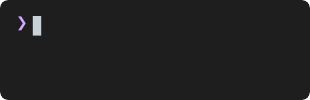
t = 0.00 s
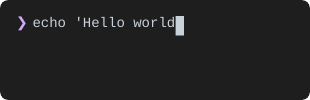
t = 0.89 s
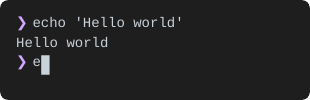
t = 1.73 s
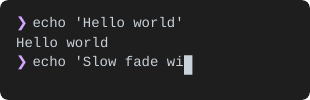
t = 2.58 s
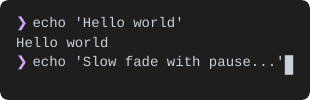
t = 3.50 s
t = 4.38 s: frame unchanged from t = 3.50 s, image omitted

The animated SVG that drew these frames (rendered in a browser with its animation timeline set to each time). Animation: 55 SMIL elements (animate=55), 1 CSS @keyframes rule; one cycle of 5.20 s, repeats indefinitely.

<svg width="310" height="100" xmlns="http://www.w3.org/2000/svg"><defs><clipPath id="rounded-corners"><rect x="0" y="0" width="310" height="100" rx="8" ry="8"/></clipPath></defs><style>
.text {
  font-family: 'SF Mono', 'Monaco', 'Menlo', 'Consolas', monospace;
  font-size: 14px;
  dominant-baseline: text-before-edge;
  text-rendering: geometricPrecision;
  white-space: pre;
}
.bold { font-weight: bold; }
.italic { font-style: italic; }
.uline { text-decoration: underline; }
.strike { text-decoration: line-through; }
.dim { opacity: 0.5; }
.fg { fill: #c9d1d9; }
.f0 { fill: #000000; }
.f1 { fill: #ff7b72; }
.f2 { fill: #3fb950; }
.f3 { fill: #d29922; }
.f4 { fill: #58a6ff; }
.f5 { fill: #bc8cff; }
.f6 { fill: #39c5cf; }
.f7 { fill: #b1bac4; }
.f8 { fill: #6e7681; }
.f9 { fill: #ffa198; }
.f10 { fill: #56d364; }
.f11 { fill: #e3b341; }
.f12 { fill: #79c0ff; }
.f13 { fill: #d2a8ff; }
.f14 { fill: #56d4dd; }
.f15 { fill: #f0f6fc; }
.bg { fill: #1e1e1e; }
.b0 { fill: #000000; }
.b1 { fill: #ff7b72; }
.b2 { fill: #3fb950; }
.b3 { fill: #d29922; }
.b4 { fill: #58a6ff; }
.b5 { fill: #bc8cff; }
.b6 { fill: #39c5cf; }
.b7 { fill: #b1bac4; }
.b8 { fill: #6e7681; }
.b9 { fill: #ffa198; }
.b10 { fill: #56d364; }
.b11 { fill: #e3b341; }
.b12 { fill: #79c0ff; }
.b13 { fill: #d2a8ff; }
.b14 { fill: #56d4dd; }
.b15 { fill: #f0f6fc; }
.cursor { animation: blink 1s step-end infinite; }
@keyframes blink {
  0%, 50% { opacity: 1; }
  50.01%, 100% { opacity: 0; }
}
.cursor-active { opacity: 1; }
  </style><g clip-path="url(#rounded-corners)"><rect width="100%" height="100%" fill="#1e1e1e" rx="8" ry="8" /><g id="frame-0"><g class="text-layer"><text class="text f13" x="16" y="16">❯</text></g><g class="cursor-layer"><path d="M32.8 16h8.4v19.6H32.8z" fill="#c9d1d9" class="cursor"/></g><animate attributeName="visibility" values="visible;hidden;hidden" keyTimes="0;0.0119;1" dur="5.2s" repeatCount="indefinite" calcMode="discrete" fill="freeze"/></g><g id="frame-1" visibility="hidden"><g class="text-layer"><text class="text f13" x="16" y="16">❯</text><text class="text fg" x="24" y="16"> e</text></g><g class="cursor-layer"><path d="M41.2 16h8.4v19.6H41.2z" fill="#c9d1d9" class="cursor-active"/></g><animate attributeName="visibility" values="hidden;visible;hidden;hidden" keyTimes="0;0.0119;0.0217;1" dur="5.2s" repeatCount="indefinite" calcMode="discrete" fill="freeze"/></g><g id="frame-2" visibility="hidden"><g class="text-layer"><text class="text f13" x="16" y="16">❯</text><text class="text fg" x="24" y="16"> ec</text></g><g class="cursor-layer"><path d="M49.6 16h8.4v19.6H49.6z" fill="#c9d1d9" class="cursor-active"/></g><animate attributeName="visibility" values="hidden;visible;hidden;hidden" keyTimes="0;0.0217;0.0318;1" dur="5.2s" repeatCount="indefinite" calcMode="discrete" fill="freeze"/></g><g id="frame-3" visibility="hidden"><g class="text-layer"><text class="text f13" x="16" y="16">❯</text><text class="text fg" x="24" y="16"> ech</text></g><g class="cursor-layer"><path d="M58 16h8.4v19.6H58z" fill="#c9d1d9" class="cursor-active"/></g><animate attributeName="visibility" values="hidden;visible;hidden;hidden" keyTimes="0;0.0318;0.0416;1" dur="5.2s" repeatCount="indefinite" calcMode="discrete" fill="freeze"/></g><g id="frame-4" visibility="hidden"><g class="text-layer"><text class="text f13" x="16" y="16">❯</text><text class="text fg" x="24" y="16"> echo</text></g><g class="cursor-layer"><path d="M66.4 16h8.4v19.6H66.4z" fill="#c9d1d9" class="cursor-active"/></g><animate attributeName="visibility" values="hidden;visible;hidden;hidden" keyTimes="0;0.0416;0.0514;1" dur="5.2s" repeatCount="indefinite" calcMode="discrete" fill="freeze"/></g><g id="frame-5" visibility="hidden"><g class="text-layer"><text class="text f13" x="16" y="16">❯</text><text class="text fg" x="24" y="16"> echo</text></g><g class="cursor-layer"><path d="M74.8 16h8.4v19.6H74.8z" fill="#c9d1d9" class="cursor-active"/></g><animate attributeName="visibility" values="hidden;visible;hidden;hidden" keyTimes="0;0.0514;0.0612;1" dur="5.2s" repeatCount="indefinite" calcMode="discrete" fill="freeze"/></g><g id="frame-6" visibility="hidden"><g class="text-layer"><text class="text f13" x="16" y="16">❯</text><text class="text fg" x="24" y="16"> echo &apos;</text></g><g class="cursor-layer"><path d="M83.2 16h8.4v19.6H83.2z" fill="#c9d1d9" class="cursor-active"/></g><animate attributeName="visibility" values="hidden;visible;hidden;hidden" keyTimes="0;0.0612;0.0714;1" dur="5.2s" repeatCount="indefinite" calcMode="discrete" fill="freeze"/></g><g id="frame-7" visibility="hidden"><g class="text-layer"><text class="text f13" x="16" y="16">❯</text><text class="text fg" x="24" y="16"> echo &apos;H</text></g><g class="cursor-layer"><path d="M91.6 16h8.4v19.6H91.6z" fill="#c9d1d9" class="cursor-active"/></g><animate attributeName="visibility" values="hidden;visible;hidden;hidden" keyTimes="0;0.0714;0.0814;1" dur="5.2s" repeatCount="indefinite" calcMode="discrete" fill="freeze"/></g><g id="frame-8" visibility="hidden"><g class="text-layer"><text class="text f13" x="16" y="16">❯</text><text class="text fg" x="24" y="16"> echo &apos;He</text></g><g class="cursor-layer"><path d="M100 16h8.4v19.6H100z" fill="#c9d1d9" class="cursor-active"/></g><animate attributeName="visibility" values="hidden;visible;hidden;hidden" keyTimes="0;0.0814;0.091;1" dur="5.2s" repeatCount="indefinite" calcMode="discrete" fill="freeze"/></g><g id="frame-9" visibility="hidden"><g class="text-layer"><text class="text f13" x="16" y="16">❯</text><text class="text fg" x="24" y="16"> echo &apos;Hel</text></g><g class="cursor-layer"><path d="M108.4 16h8.4v19.6H108.4z" fill="#c9d1d9" class="cursor-active"/></g><animate attributeName="visibility" values="hidden;visible;hidden;hidden" keyTimes="0;0.091;0.101;1" dur="5.2s" repeatCount="indefinite" calcMode="discrete" fill="freeze"/></g><g id="frame-10" visibility="hidden"><g class="text-layer"><text class="text f13" x="16" y="16">❯</text><text class="text fg" x="24" y="16"> echo &apos;Hell</text></g><g class="cursor-layer"><path d="M116.8 16h8.4v19.6H116.8z" fill="#c9d1d9" class="cursor-active"/></g><animate attributeName="visibility" values="hidden;visible;hidden;hidden" keyTimes="0;0.101;0.1112;1" dur="5.2s" repeatCount="indefinite" calcMode="discrete" fill="freeze"/></g><g id="frame-11" visibility="hidden"><g class="text-layer"><text class="text f13" x="16" y="16">❯</text><text class="text fg" x="24" y="16"> echo &apos;Hello</text></g><g class="cursor-layer"><path d="M125.2 16h8.4v19.6H125.2z" fill="#c9d1d9" class="cursor-active"/></g><animate attributeName="visibility" values="hidden;visible;hidden;hidden" keyTimes="0;0.1112;0.1203;1" dur="5.2s" repeatCount="indefinite" calcMode="discrete" fill="freeze"/></g><g id="frame-12" visibility="hidden"><g class="text-layer"><text class="text f13" x="16" y="16">❯</text><text class="text fg" x="24" y="16"> echo &apos;Hello</text></g><g class="cursor-layer"><path d="M133.6 16h8.4v19.6H133.6z" fill="#c9d1d9" class="cursor-active"/></g><animate attributeName="visibility" values="hidden;visible;hidden;hidden" keyTimes="0;0.1203;0.1305;1" dur="5.2s" repeatCount="indefinite" calcMode="discrete" fill="freeze"/></g><g id="frame-13" visibility="hidden"><g class="text-layer"><text class="text f13" x="16" y="16">❯</text><text class="text fg" x="24" y="16"> echo &apos;Hello w</text></g><g class="cursor-layer"><path d="M142 16h8.4v19.6H142z" fill="#c9d1d9" class="cursor-active"/></g><animate attributeName="visibility" values="hidden;visible;hidden;hidden" keyTimes="0;0.1305;0.1399;1" dur="5.2s" repeatCount="indefinite" calcMode="discrete" fill="freeze"/></g><g id="frame-14" visibility="hidden"><g class="text-layer"><text class="text f13" x="16" y="16">❯</text><text class="text fg" x="24" y="16"> echo &apos;Hello wo</text></g><g class="cursor-layer"><path d="M150.4 16h8.4v19.6H150.4z" fill="#c9d1d9" class="cursor-active"/></g><animate attributeName="visibility" values="hidden;visible;hidden;hidden" keyTimes="0;0.1399;0.1499;1" dur="5.2s" repeatCount="indefinite" calcMode="discrete" fill="freeze"/></g><g id="frame-15" visibility="hidden"><g class="text-layer"><text class="text f13" x="16" y="16">❯</text><text class="text fg" x="24" y="16"> echo &apos;Hello wor</text></g><g class="cursor-layer"><path d="M158.8 16h8.4v19.6H158.8z" fill="#c9d1d9" class="cursor-active"/></g><animate attributeName="visibility" values="hidden;visible;hidden;hidden" keyTimes="0;0.1499;0.1603;1" dur="5.2s" repeatCount="indefinite" calcMode="discrete" fill="freeze"/></g><g id="frame-16" visibility="hidden"><g class="text-layer"><text class="text f13" x="16" y="16">❯</text><text class="text fg" x="24" y="16"> echo &apos;Hello worl</text></g><g class="cursor-layer"><path d="M167.2 16h8.4v19.6H167.2z" fill="#c9d1d9" class="cursor-active"/></g><animate attributeName="visibility" values="hidden;visible;hidden;hidden" keyTimes="0;0.1603;0.1701;1" dur="5.2s" repeatCount="indefinite" calcMode="discrete" fill="freeze"/></g><g id="frame-17" visibility="hidden"><g class="text-layer"><text class="text f13" x="16" y="16">❯</text><text class="text fg" x="24" y="16"> echo &apos;Hello world</text></g><g class="cursor-layer"><path d="M175.6 16h8.4v19.6H175.6z" fill="#c9d1d9" class="cursor-active"/></g><animate attributeName="visibility" values="hidden;visible;hidden;hidden" keyTimes="0;0.1701;0.1798;1" dur="5.2s" repeatCount="indefinite" calcMode="discrete" fill="freeze"/></g><g id="frame-18" visibility="hidden"><g class="text-layer"><text class="text f13" x="16" y="16">❯</text><text class="text fg" x="24" y="16"> echo &apos;Hello world&apos;</text></g><g class="cursor-layer"><path d="M184 16h8.4v19.6H184z" fill="#c9d1d9" class="cursor-active"/></g><animate attributeName="visibility" values="hidden;visible;hidden;hidden" keyTimes="0;0.1798;0.1798;1" dur="5.2s" repeatCount="indefinite" calcMode="discrete" fill="freeze"/></g><g id="frame-19" visibility="hidden"><g class="text-layer"><text class="text f13" x="16" y="16">❯</text><text class="text fg" x="24" y="16"> echo &apos;Hello world&apos;</text></g><g class="cursor-layer"><path d="M184 16h8.4v19.6H184z" fill="#c9d1d9" class="cursor"/></g><animate attributeName="visibility" values="hidden;visible;hidden;hidden" keyTimes="0;0.1798;0.2964;1" dur="5.2s" repeatCount="indefinite" calcMode="discrete" fill="freeze"/></g><g id="frame-20" visibility="hidden"><g class="text-layer"><text class="text f13" x="16" y="16">❯</text><text class="text fg" x="24" y="16"> echo &apos;Hello world&apos;</text></g><animate attributeName="visibility" values="hidden;visible;hidden;hidden" keyTimes="0;0.2964;0.2972;1" dur="5.2s" repeatCount="indefinite" calcMode="discrete" fill="freeze"/></g><g id="frame-21" visibility="hidden"><g class="text-layer"><text class="text f13" x="16" y="16">❯</text><text class="text fg" x="24" y="16"> echo &apos;Hello world&apos;</text><text class="text fg" x="16" y="35.6">Hello world</text></g><animate attributeName="visibility" values="hidden;visible;hidden;hidden" keyTimes="0;0.2972;0.3174;1" dur="5.2s" repeatCount="indefinite" calcMode="discrete" fill="freeze"/></g><g id="frame-22" visibility="hidden"><g class="text-layer"><text class="text f13" x="16" y="16">❯</text><text class="text fg" x="24" y="16"> echo &apos;Hello world&apos;</text><text class="text fg" x="16" y="35.6">Hello world</text><text class="text f13" x="16" y="55.2">❯</text></g><g class="cursor-layer"><path d="M32.8 55.2h8.4v19.6H32.8z" fill="#c9d1d9" class="cursor"/></g><animate attributeName="visibility" values="hidden;visible;hidden;hidden" keyTimes="0;0.3174;0.3272;1" dur="5.2s" repeatCount="indefinite" calcMode="discrete" fill="freeze"/></g><g id="frame-23" visibility="hidden"><g class="text-layer"><text class="text f13" x="16" y="16">❯</text><text class="text fg" x="24" y="16"> echo &apos;Hello world&apos;</text><text class="text fg" x="16" y="35.6">Hello world</text><text class="text f13" x="16" y="55.2">❯</text><text class="text fg" x="24" y="55.2"> e</text></g><g class="cursor-layer"><path d="M41.2 55.2h8.4v19.6H41.2z" fill="#c9d1d9" class="cursor-active"/></g><animate attributeName="visibility" values="hidden;visible;hidden;hidden" keyTimes="0;0.3272;0.337;1" dur="5.2s" repeatCount="indefinite" calcMode="discrete" fill="freeze"/></g><g id="frame-24" visibility="hidden"><g class="text-layer"><text class="text f13" x="16" y="16">❯</text><text class="text fg" x="24" y="16"> echo &apos;Hello world&apos;</text><text class="text fg" x="16" y="35.6">Hello world</text><text class="text f13" x="16" y="55.2">❯</text><text class="text fg" x="24" y="55.2"> ec</text></g><g class="cursor-layer"><path d="M49.6 55.2h8.4v19.6H49.6z" fill="#c9d1d9" class="cursor-active"/></g><animate attributeName="visibility" values="hidden;visible;hidden;hidden" keyTimes="0;0.337;0.3466;1" dur="5.2s" repeatCount="indefinite" calcMode="discrete" fill="freeze"/></g><g id="frame-25" visibility="hidden"><g class="text-layer"><text class="text f13" x="16" y="16">❯</text><text class="text fg" x="24" y="16"> echo &apos;Hello world&apos;</text><text class="text fg" x="16" y="35.6">Hello world</text><text class="text f13" x="16" y="55.2">❯</text><text class="text fg" x="24" y="55.2"> ech</text></g><g class="cursor-layer"><path d="M58 55.2h8.4v19.6H58z" fill="#c9d1d9" class="cursor-active"/></g><animate attributeName="visibility" values="hidden;visible;hidden;hidden" keyTimes="0;0.3466;0.3564;1" dur="5.2s" repeatCount="indefinite" calcMode="discrete" fill="freeze"/></g><g id="frame-26" visibility="hidden"><g class="text-layer"><text class="text f13" x="16" y="16">❯</text><text class="text fg" x="24" y="16"> echo &apos;Hello world&apos;</text><text class="text fg" x="16" y="35.6">Hello world</text><text class="text f13" x="16" y="55.2">❯</text><text class="text fg" x="24" y="55.2"> echo</text></g><g class="cursor-layer"><path d="M66.4 55.2h8.4v19.6H66.4z" fill="#c9d1d9" class="cursor-active"/></g><animate attributeName="visibility" values="hidden;visible;hidden;hidden" keyTimes="0;0.3564;0.3661;1" dur="5.2s" repeatCount="indefinite" calcMode="discrete" fill="freeze"/></g><g id="frame-27" visibility="hidden"><g class="text-layer"><text class="text f13" x="16" y="16">❯</text><text class="text fg" x="24" y="16"> echo &apos;Hello world&apos;</text><text class="text fg" x="16" y="35.6">Hello world</text><text class="text f13" x="16" y="55.2">❯</text><text class="text fg" x="24" y="55.2"> echo</text></g><g class="cursor-layer"><path d="M74.8 55.2h8.4v19.6H74.8z" fill="#c9d1d9" class="cursor-active"/></g><animate attributeName="visibility" values="hidden;visible;hidden;hidden" keyTimes="0;0.3661;0.3759;1" dur="5.2s" repeatCount="indefinite" calcMode="discrete" fill="freeze"/></g><g id="frame-28" visibility="hidden"><g class="text-layer"><text class="text f13" x="16" y="16">❯</text><text class="text fg" x="24" y="16"> echo &apos;Hello world&apos;</text><text class="text fg" x="16" y="35.6">Hello world</text><text class="text f13" x="16" y="55.2">❯</text><text class="text fg" x="24" y="55.2"> echo &apos;</text></g><g class="cursor-layer"><path d="M83.2 55.2h8.4v19.6H83.2z" fill="#c9d1d9" class="cursor-active"/></g><animate attributeName="visibility" values="hidden;visible;hidden;hidden" keyTimes="0;0.3759;0.3855;1" dur="5.2s" repeatCount="indefinite" calcMode="discrete" fill="freeze"/></g><g id="frame-29" visibility="hidden"><g class="text-layer"><text class="text f13" x="16" y="16">❯</text><text class="text fg" x="24" y="16"> echo &apos;Hello world&apos;</text><text class="text fg" x="16" y="35.6">Hello world</text><text class="text f13" x="16" y="55.2">❯</text><text class="text fg" x="24" y="55.2"> echo &apos;S</text></g><g class="cursor-layer"><path d="M91.6 55.2h8.4v19.6H91.6z" fill="#c9d1d9" class="cursor-active"/></g><animate attributeName="visibility" values="hidden;visible;hidden;hidden" keyTimes="0;0.3855;0.3953;1" dur="5.2s" repeatCount="indefinite" calcMode="discrete" fill="freeze"/></g><g id="frame-30" visibility="hidden"><g class="text-layer"><text class="text f13" x="16" y="16">❯</text><text class="text fg" x="24" y="16"> echo &apos;Hello world&apos;</text><text class="text fg" x="16" y="35.6">Hello world</text><text class="text f13" x="16" y="55.2">❯</text><text class="text fg" x="24" y="55.2"> echo &apos;Sl</text></g><g class="cursor-layer"><path d="M100 55.2h8.4v19.6H100z" fill="#c9d1d9" class="cursor-active"/></g><animate attributeName="visibility" values="hidden;visible;hidden;hidden" keyTimes="0;0.3953;0.4053;1" dur="5.2s" repeatCount="indefinite" calcMode="discrete" fill="freeze"/></g><g id="frame-31" visibility="hidden"><g class="text-layer"><text class="text f13" x="16" y="16">❯</text><text class="text fg" x="24" y="16"> echo &apos;Hello world&apos;</text><text class="text fg" x="16" y="35.6">Hello world</text><text class="text f13" x="16" y="55.2">❯</text><text class="text fg" x="24" y="55.2"> echo &apos;Slo</text></g><g class="cursor-layer"><path d="M108.4 55.2h8.4v19.6H108.4z" fill="#c9d1d9" class="cursor-active"/></g><animate attributeName="visibility" values="hidden;visible;hidden;hidden" keyTimes="0;0.4053;0.4147;1" dur="5.2s" repeatCount="indefinite" calcMode="discrete" fill="freeze"/></g><g id="frame-32" visibility="hidden"><g class="text-layer"><text class="text f13" x="16" y="16">❯</text><text class="text fg" x="24" y="16"> echo &apos;Hello world&apos;</text><text class="text fg" x="16" y="35.6">Hello world</text><text class="text f13" x="16" y="55.2">❯</text><text class="text fg" x="24" y="55.2"> echo &apos;Slow</text></g><g class="cursor-layer"><path d="M116.8 55.2h8.4v19.6H116.8z" fill="#c9d1d9" class="cursor-active"/></g><animate attributeName="visibility" values="hidden;visible;hidden;hidden" keyTimes="0;0.4147;0.4246;1" dur="5.2s" repeatCount="indefinite" calcMode="discrete" fill="freeze"/></g><g id="frame-33" visibility="hidden"><g class="text-layer"><text class="text f13" x="16" y="16">❯</text><text class="text fg" x="24" y="16"> echo &apos;Hello world&apos;</text><text class="text fg" x="16" y="35.6">Hello world</text><text class="text f13" x="16" y="55.2">❯</text><text class="text fg" x="24" y="55.2"> echo &apos;Slow</text></g><g class="cursor-layer"><path d="M125.2 55.2h8.4v19.6H125.2z" fill="#c9d1d9" class="cursor-active"/></g><animate attributeName="visibility" values="hidden;visible;hidden;hidden" keyTimes="0;0.4246;0.4348;1" dur="5.2s" repeatCount="indefinite" calcMode="discrete" fill="freeze"/></g><g id="frame-34" visibility="hidden"><g class="text-layer"><text class="text f13" x="16" y="16">❯</text><text class="text fg" x="24" y="16"> echo &apos;Hello world&apos;</text><text class="text fg" x="16" y="35.6">Hello world</text><text class="text f13" x="16" y="55.2">❯</text><text class="text fg" x="24" y="55.2"> echo &apos;Slow f</text></g><g class="cursor-layer"><path d="M133.6 55.2h8.4v19.6H133.6z" fill="#c9d1d9" class="cursor-active"/></g><animate attributeName="visibility" values="hidden;visible;hidden;hidden" keyTimes="0;0.4348;0.4448;1" dur="5.2s" repeatCount="indefinite" calcMode="discrete" fill="freeze"/></g><g id="frame-35" visibility="hidden"><g class="text-layer"><text class="text f13" x="16" y="16">❯</text><text class="text fg" x="24" y="16"> echo &apos;Hello world&apos;</text><text class="text fg" x="16" y="35.6">Hello world</text><text class="text f13" x="16" y="55.2">❯</text><text class="text fg" x="24" y="55.2"> echo &apos;Slow fa</text></g><g class="cursor-layer"><path d="M142 55.2h8.4v19.6H142z" fill="#c9d1d9" class="cursor-active"/></g><animate attributeName="visibility" values="hidden;visible;hidden;hidden" keyTimes="0;0.4448;0.4544;1" dur="5.2s" repeatCount="indefinite" calcMode="discrete" fill="freeze"/></g><g id="frame-36" visibility="hidden"><g class="text-layer"><text class="text f13" x="16" y="16">❯</text><text class="text fg" x="24" y="16"> echo &apos;Hello world&apos;</text><text class="text fg" x="16" y="35.6">Hello world</text><text class="text f13" x="16" y="55.2">❯</text><text class="text fg" x="24" y="55.2"> echo &apos;Slow fad</text></g><g class="cursor-layer"><path d="M150.4 55.2h8.4v19.6H150.4z" fill="#c9d1d9" class="cursor-active"/></g><animate attributeName="visibility" values="hidden;visible;hidden;hidden" keyTimes="0;0.4544;0.4644;1" dur="5.2s" repeatCount="indefinite" calcMode="discrete" fill="freeze"/></g><g id="frame-37" visibility="hidden"><g class="text-layer"><text class="text f13" x="16" y="16">❯</text><text class="text fg" x="24" y="16"> echo &apos;Hello world&apos;</text><text class="text fg" x="16" y="35.6">Hello world</text><text class="text f13" x="16" y="55.2">❯</text><text class="text fg" x="24" y="55.2"> echo &apos;Slow fade</text></g><g class="cursor-layer"><path d="M158.8 55.2h8.4v19.6H158.8z" fill="#c9d1d9" class="cursor-active"/></g><animate attributeName="visibility" values="hidden;visible;hidden;hidden" keyTimes="0;0.4644;0.4742;1" dur="5.2s" repeatCount="indefinite" calcMode="discrete" fill="freeze"/></g><g id="frame-38" visibility="hidden"><g class="text-layer"><text class="text f13" x="16" y="16">❯</text><text class="text fg" x="24" y="16"> echo &apos;Hello world&apos;</text><text class="text fg" x="16" y="35.6">Hello world</text><text class="text f13" x="16" y="55.2">❯</text><text class="text fg" x="24" y="55.2"> echo &apos;Slow fade</text></g><g class="cursor-layer"><path d="M167.2 55.2h8.4v19.6H167.2z" fill="#c9d1d9" class="cursor-active"/></g><animate attributeName="visibility" values="hidden;visible;hidden;hidden" keyTimes="0;0.4742;0.484;1" dur="5.2s" repeatCount="indefinite" calcMode="discrete" fill="freeze"/></g><g id="frame-39" visibility="hidden"><g class="text-layer"><text class="text f13" x="16" y="16">❯</text><text class="text fg" x="24" y="16"> echo &apos;Hello world&apos;</text><text class="text fg" x="16" y="35.6">Hello world</text><text class="text f13" x="16" y="55.2">❯</text><text class="text fg" x="24" y="55.2"> echo &apos;Slow fade w</text></g><g class="cursor-layer"><path d="M175.6 55.2h8.4v19.6H175.6z" fill="#c9d1d9" class="cursor-active"/></g><animate attributeName="visibility" values="hidden;visible;hidden;hidden" keyTimes="0;0.484;0.4936;1" dur="5.2s" repeatCount="indefinite" calcMode="discrete" fill="freeze"/></g><g id="frame-40" visibility="hidden"><g class="text-layer"><text class="text f13" x="16" y="16">❯</text><text class="text fg" x="24" y="16"> echo &apos;Hello world&apos;</text><text class="text fg" x="16" y="35.6">Hello world</text><text class="text f13" x="16" y="55.2">❯</text><text class="text fg" x="24" y="55.2"> echo &apos;Slow fade wi</text></g><g class="cursor-layer"><path d="M184 55.2h8.4v19.6H184z" fill="#c9d1d9" class="cursor-active"/></g><animate attributeName="visibility" values="hidden;visible;hidden;hidden" keyTimes="0;0.4936;0.5035;1" dur="5.2s" repeatCount="indefinite" calcMode="discrete" fill="freeze"/></g><g id="frame-41" visibility="hidden"><g class="text-layer"><text class="text f13" x="16" y="16">❯</text><text class="text fg" x="24" y="16"> echo &apos;Hello world&apos;</text><text class="text fg" x="16" y="35.6">Hello world</text><text class="text f13" x="16" y="55.2">❯</text><text class="text fg" x="24" y="55.2"> echo &apos;Slow fade wit</text></g><g class="cursor-layer"><path d="M192.4 55.2h8.4v19.6H192.4z" fill="#c9d1d9" class="cursor-active"/></g><animate attributeName="visibility" values="hidden;visible;hidden;hidden" keyTimes="0;0.5035;0.5135;1" dur="5.2s" repeatCount="indefinite" calcMode="discrete" fill="freeze"/></g><g id="frame-42" visibility="hidden"><g class="text-layer"><text class="text f13" x="16" y="16">❯</text><text class="text fg" x="24" y="16"> echo &apos;Hello world&apos;</text><text class="text fg" x="16" y="35.6">Hello world</text><text class="text f13" x="16" y="55.2">❯</text><text class="text fg" x="24" y="55.2"> echo &apos;Slow fade with</text></g><g class="cursor-layer"><path d="M200.8 55.2h8.4v19.6H200.8z" fill="#c9d1d9" class="cursor-active"/></g><animate attributeName="visibility" values="hidden;visible;hidden;hidden" keyTimes="0;0.5135;0.5235;1" dur="5.2s" repeatCount="indefinite" calcMode="discrete" fill="freeze"/></g><g id="frame-43" visibility="hidden"><g class="text-layer"><text class="text f13" x="16" y="16">❯</text><text class="text fg" x="24" y="16"> echo &apos;Hello world&apos;</text><text class="text fg" x="16" y="35.6">Hello world</text><text class="text f13" x="16" y="55.2">❯</text><text class="text fg" x="24" y="55.2"> echo &apos;Slow fade with</text></g><g class="cursor-layer"><path d="M209.2 55.2h8.4v19.6H209.2z" fill="#c9d1d9" class="cursor-active"/></g><animate attributeName="visibility" values="hidden;visible;hidden;hidden" keyTimes="0;0.5235;0.5333;1" dur="5.2s" repeatCount="indefinite" calcMode="discrete" fill="freeze"/></g><g id="frame-44" visibility="hidden"><g class="text-layer"><text class="text f13" x="16" y="16">❯</text><text class="text fg" x="24" y="16"> echo &apos;Hello world&apos;</text><text class="text fg" x="16" y="35.6">Hello world</text><text class="text f13" x="16" y="55.2">❯</text><text class="text fg" x="24" y="55.2"> echo &apos;Slow fade with p</text></g><g class="cursor-layer"><path d="M217.6 55.2h8.4v19.6H217.6z" fill="#c9d1d9" class="cursor-active"/></g><animate attributeName="visibility" values="hidden;visible;hidden;hidden" keyTimes="0;0.5333;0.5435;1" dur="5.2s" repeatCount="indefinite" calcMode="discrete" fill="freeze"/></g><g id="frame-45" visibility="hidden"><g class="text-layer"><text class="text f13" x="16" y="16">❯</text><text class="text fg" x="24" y="16"> echo &apos;Hello world&apos;</text><text class="text fg" x="16" y="35.6">Hello world</text><text class="text f13" x="16" y="55.2">❯</text><text class="text fg" x="24" y="55.2"> echo &apos;Slow fade with pa</text></g><g class="cursor-layer"><path d="M226 55.2h8.4v19.6H226z" fill="#c9d1d9" class="cursor-active"/></g><animate attributeName="visibility" values="hidden;visible;hidden;hidden" keyTimes="0;0.5435;0.5533;1" dur="5.2s" repeatCount="indefinite" calcMode="discrete" fill="freeze"/></g><g id="frame-46" visibility="hidden"><g class="text-layer"><text class="text f13" x="16" y="16">❯</text><text class="text fg" x="24" y="16"> echo &apos;Hello world&apos;</text><text class="text fg" x="16" y="35.6">Hello world</text><text class="text f13" x="16" y="55.2">❯</text><text class="text fg" x="24" y="55.2"> echo &apos;Slow fade with pau</text></g><g class="cursor-layer"><path d="M234.4 55.2h8.4v19.6H234.4z" fill="#c9d1d9" class="cursor-active"/></g><animate attributeName="visibility" values="hidden;visible;hidden;hidden" keyTimes="0;0.5533;0.5631;1" dur="5.2s" repeatCount="indefinite" calcMode="discrete" fill="freeze"/></g><g id="frame-47" visibility="hidden"><g class="text-layer"><text class="text f13" x="16" y="16">❯</text><text class="text fg" x="24" y="16"> echo &apos;Hello world&apos;</text><text class="text fg" x="16" y="35.6">Hello world</text><text class="text f13" x="16" y="55.2">❯</text><text class="text fg" x="24" y="55.2"> echo &apos;Slow fade with paus</text></g><g class="cursor-layer"><path d="M242.8 55.2h8.4v19.6H242.8z" fill="#c9d1d9" class="cursor-active"/></g><animate attributeName="visibility" values="hidden;visible;hidden;hidden" keyTimes="0;0.5631;0.5727;1" dur="5.2s" repeatCount="indefinite" calcMode="discrete" fill="freeze"/></g><g id="frame-48" visibility="hidden"><g class="text-layer"><text class="text f13" x="16" y="16">❯</text><text class="text fg" x="24" y="16"> echo &apos;Hello world&apos;</text><text class="text fg" x="16" y="35.6">Hello world</text><text class="text f13" x="16" y="55.2">❯</text><text class="text fg" x="24" y="55.2"> echo &apos;Slow fade with pause</text></g><g class="cursor-layer"><path d="M251.2 55.2h8.4v19.6H251.2z" fill="#c9d1d9" class="cursor-active"/></g><animate attributeName="visibility" values="hidden;visible;hidden;hidden" keyTimes="0;0.5727;0.5829;1" dur="5.2s" repeatCount="indefinite" calcMode="discrete" fill="freeze"/></g><g id="frame-49" visibility="hidden"><g class="text-layer"><text class="text f13" x="16" y="16">❯</text><text class="text fg" x="24" y="16"> echo &apos;Hello world&apos;</text><text class="text fg" x="16" y="35.6">Hello world</text><text class="text f13" x="16" y="55.2">❯</text><text class="text fg" x="24" y="55.2"> echo &apos;Slow fade with pause.</text></g><g class="cursor-layer"><path d="M259.6 55.2h8.4v19.6H259.6z" fill="#c9d1d9" class="cursor-active"/></g><animate attributeName="visibility" values="hidden;visible;hidden;hidden" keyTimes="0;0.5829;0.5928;1" dur="5.2s" repeatCount="indefinite" calcMode="discrete" fill="freeze"/></g><g id="frame-50" visibility="hidden"><g class="text-layer"><text class="text f13" x="16" y="16">❯</text><text class="text fg" x="24" y="16"> echo &apos;Hello world&apos;</text><text class="text fg" x="16" y="35.6">Hello world</text><text class="text f13" x="16" y="55.2">❯</text><text class="text fg" x="24" y="55.2"> echo &apos;Slow fade with pause..</text></g><g class="cursor-layer"><path d="M268 55.2h8.4v19.6H268z" fill="#c9d1d9" class="cursor-active"/></g><animate attributeName="visibility" values="hidden;visible;hidden;hidden" keyTimes="0;0.5928;0.6026;1" dur="5.2s" repeatCount="indefinite" calcMode="discrete" fill="freeze"/></g><g id="frame-51" visibility="hidden"><g class="text-layer"><text class="text f13" x="16" y="16">❯</text><text class="text fg" x="24" y="16"> echo &apos;Hello world&apos;</text><text class="text fg" x="16" y="35.6">Hello world</text><text class="text f13" x="16" y="55.2">❯</text><text class="text fg" x="24" y="55.2"> echo &apos;Slow fade with pause...</text></g><g class="cursor-layer"><path d="M276.4 55.2h8.4v19.6H276.4z" fill="#c9d1d9" class="cursor-active"/></g><animate attributeName="visibility" values="hidden;visible;hidden;hidden" keyTimes="0;0.6026;0.6124;1" dur="5.2s" repeatCount="indefinite" calcMode="discrete" fill="freeze"/></g><g id="frame-52" visibility="hidden"><g class="text-layer"><text class="text f13" x="16" y="16">❯</text><text class="text fg" x="24" y="16"> echo &apos;Hello world&apos;</text><text class="text fg" x="16" y="35.6">Hello world</text><text class="text f13" x="16" y="55.2">❯</text><text class="text fg" x="24" y="55.2"> echo &apos;Slow fade with pause...&apos;</text></g><g class="cursor-layer"><path d="M284.8 55.2h8.4v19.6H284.8z" fill="#c9d1d9" class="cursor-active"/></g><animate attributeName="visibility" values="hidden;visible;hidden;hidden" keyTimes="0;0.6124;0.6122;1" dur="5.2s" repeatCount="indefinite" calcMode="discrete" fill="freeze"/></g><g id="frame-53" visibility="hidden"><g class="text-layer"><text class="text f13" x="16" y="16">❯</text><text class="text fg" x="24" y="16"> echo &apos;Hello world&apos;</text><text class="text fg" x="16" y="35.6">Hello world</text><text class="text f13" x="16" y="55.2">❯</text><text class="text fg" x="24" y="55.2"> echo &apos;Slow fade with pause...&apos;</text></g><g class="cursor-layer"><path d="M284.8 55.2h8.4v19.6H284.8z" fill="#c9d1d9" class="cursor"/></g><animate attributeName="visibility" values="hidden;visible;hidden;hidden" keyTimes="0;0.6122;0.8075;1" dur="5.2s" repeatCount="indefinite" calcMode="discrete" fill="freeze"/></g><g id="frame-54" visibility="hidden"><g class="text-layer"><text class="text f13" x="16" y="16">❯</text><text class="text fg" x="24" y="16"> echo &apos;Hello world&apos;</text><text class="text fg" x="16" y="35.6">Hello world</text><text class="text f13" x="16" y="55.2">❯</text><text class="text fg" x="24" y="55.2"> echo &apos;Slow fade with pause...&apos;</text></g><g class="cursor-layer"><path d="M284.8 55.2h8.4v19.6H284.8z" fill="#c9d1d9" class="cursor"/></g><animate attributeName="visibility" values="hidden;visible;visible" keyTimes="0;0.8075;1" dur="5.2s" repeatCount="indefinite" calcMode="discrete" fill="freeze"/></g></g></svg>
